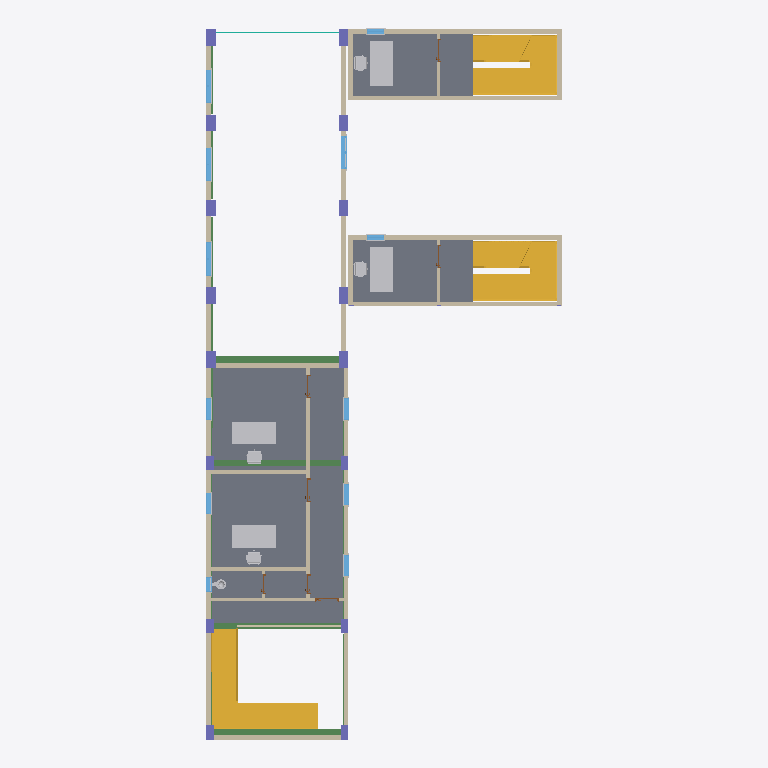
Plan cut of the same IFC building model at storey 'L2' (level 4.30 m, cut at 5.70 m), seen from above with north up, elements coloured by IFC class (only those large enough to see are counted): 21 walls (beige), 16 columns (violet), 14 beams (green), 12 other elements (light grey), 12 windows (light blue), 7 doors (brown), 5 stairs (yellow), 3 slabs (grey), 1 curtain wall (teal). Cut surfaces are drawn darker.
Extent 15.1 m × 30.0 m × 23.2 m (x, y, z). Storeys (6): L1 at 0.00 m; L2 at 4.30 m; L3 at 8.60 m; L4 at 12.90 m; L5 at 17.20 m; L6 at 21.50 m. Elements (566): 169 IfcBuildingElementProxy, 97 IfcBeam, 92 IfcColumn, 73 IfcWall, 47 IfcWindow, 32 IfcFurniture, 24 IfcDoor, 15 IfcSlab, 9 IfcStair, 3 IfcRoof, 2 IfcCurtainWall, 2 IfcFlowTerminal.

HEADER;
FILE_DESCRIPTION(('Redacted'),'2;1');
FILE_NAME('10','2025-06-12T07:44:30+01:00',('User_10'),('Organization_10'),'Redacted','Redacted','Authorized_10');
FILE_SCHEMA(('IFC4'));
ENDSEC;
DATA;
#27=IFCPROJECT('2ecnvvuUD6IgYxl8UnoW7Z',#18,'Project_10','Redacted','AnonymizedSubmission','Anonymous Project 10','w',(#22),#68842);
#60=IFCSITE('2ecnvvuUD6IgYxl8UnoW7X',#18,'Default',$,$,#58,$,$,.ELEMENT.,(42,21,31,401672),(-71,-3,-24,-345703),0.0,$,#59);
#32=IFCBUILDING('2ecnvvuUD6IgYxl8UnoW7Y',#18,'Building_10',$,$,#30,$,'Building_10',.ELEMENT.,$,$,#31);
#35=IFCBUILDINGSTOREY('2JF4e6axWHqu3u0C1FZlmi',#18,'L1',$,'Level:8mm Head',#34,$,'L1',.ELEMENT.,0.0);
#39=IFCBUILDINGSTOREY('1ZGO8hrFCHqw0v0026FpFv',#18,'L2',$,'Level:8mm Head',#38,$,'L2',.ELEMENT.,4.3);
#43=IFCBUILDINGSTOREY('3lo8hfPmTDfP811$PDU3sy',#18,'L3',$,'Level:8mm Head',#42,$,'L3',.ELEMENT.,8.60000000000019);
#47=IFCBUILDINGSTOREY('3lo8hfPmTDfP811$PDU3md',#18,'L4',$,'Level:8mm Head',#46,$,'L4',.ELEMENT.,12.9000000000002);
#51=IFCBUILDINGSTOREY('3lo8hfPmTDfP811$PDU3xp',#18,'L5',$,'Level:8mm Head',#50,$,'L5',.ELEMENT.,17.2000000000002);
#55=IFCBUILDINGSTOREY('3lo8hfPmTDfP811$PDU34q',#18,'L6',$,'Level:8mm Head',#54,$,'L6',.ELEMENT.,21.5000000000002);
#17136=IFCSLAB('3AKaO4ufT7ERYrUMp7euXm',#18,'Floor:Concrete 150mm:1621636',$,'Floor:Concrete 150mm',#17123,#17135,'1621636',.FLOOR.);
#23165=IFCSLAB('1Ze_HzuKn5mB7tAQE6baf4',#18,'Floor:Concrete 150mm:1642013',$,'Floor:Concrete 150mm',#23152,#23164,'1642013',.FLOOR.);
#41601=IFCSLAB('3zPFHdZZvE6QPIualDaEqW',#18,'Floor:Concrete 150mm:1650725',$,'Floor:Concrete 150mm',#41588,#41600,'1650725',.FLOOR.);
#2139=IFCSTAIR('3lo8hfPmTDfP811$PDU0Fr',#18,'Assembled Stair:Stair:1600054',$,'Assembled Stair:M_Stair-Metal-Plate Stringer',#2138,$,'1600054',.NOTDEFINED.);
#40704=IFCSTAIR('3zPFHdZZvE6QPIualDaF9K',#18,'Assembled Stair:Stair:1650513',$,'Assembled Stair:M_Stair-Metal-Plate Stringer',#40703,$,'1650513',.NOTDEFINED.);
#22268=IFCSTAIR('1Ze_HzuKn5mB7tAQE6ba0O',#18,'Assembled Stair:Stair:1639489',$,'Assembled Stair:M_Stair-Metal-Plate Stringer',#22267,$,'1639489',.NOTDEFINED.);
#25945=IFCSTAIR('1Ze_HzuKn5mB7tAQE6bb34',#18,'Assembled Stair:Stair:1643677',$,'Assembled Stair:M_Stair-Metal-Plate Stringer',#25944,$,'1643677',.NOTDEFINED.);
#42564=IFCSTAIR('3zPFHdZZvE6QPIualDaEr5',#18,'Assembled Stair:Stair:1650752',$,'Assembled Stair:M_Stair-Metal-Plate Stringer',#42563,$,'1650752',.NOTDEFINED.);
#13590=IFCWALL('3AKaO4ufT7ERYrUMp7evgp',#18,'Basic Wall:Generic - 200mm Masonry:1616967',$,'Basic Wall:Generic - 200mm Masonry',#13555,#13589,'1616967',.NOTDEFINED.);
#3678=IFCWALL('3lo8hfPmTDfP813$HDU1JQ',#18,'Basic Wall:Generic - 200mm Masonry:1604889',$,'Basic Wall:Generic - 200mm Masonry',#3641,#3677,'1604889',.NOTDEFINED.);
#13663=IFCWALL('3AKaO4ufT7ERYrUMp7evgy',#18,'Basic Wall:Generic - 200mm Masonry:1616968',$,'Basic Wall:Generic - 200mm Masonry',#13628,#13662,'1616968',.NOTDEFINED.);
#39689=IFCFURNITURE('1Ze_HzuKn5mB7tAQE6bceq',#18,'M_Desk:1830 x 915mm:1650285',$,'M_Desk:1830 x 915mm',#39688,#39682,'1650285',.NOTDEFINED.);
#50702=IFCFURNITURE('3zPFHdZZvE6QPIualDaEva',#18,'M_Desk:1830 x 915mm:1651553',$,'M_Desk:1830 x 915mm',#50701,#50695,'1651553',.NOTDEFINED.);
#13928=IFCFURNITURE('3AKaO4ufT7ERYrUMp7evgk',#18,'M_Desk:1830 x 915mm:1616986',$,'M_Desk:1830 x 915mm',#13927,#13921,'1616986',.NOTDEFINED.);
#25098=IFCWALL('1Ze_HzuKn5mB7tAQE6bb3L',#18,'Basic Wall:Concrete 200mm:1643660',$,'Basic Wall:Concrete 200mm',#25053,#25097,'1643660',.NOTDEFINED.);
#41732=IFCWALL('3zPFHdZZvE6QPIualDaEqg',#18,'Basic Wall:Concrete 200mm:1650735',$,'Basic Wall:Concrete 200mm',#41687,#41731,'1650735',.NOTDEFINED.);
#13953=IFCFURNITURE('3AKaO4ufT7ERYrUMp7evgl',#18,'M_Desk:1830 x 915mm:1616987',$,'M_Desk:1830 x 915mm',#13952,#13946,'1616987',.NOTDEFINED.);
#15647=IFCBEAM('3AKaO4ufT7ERYrUMp7euNw',#18,'M_W Shapes:W760X134:1618702',$,'M_W Shapes:W760X134',#15646,#15643,'1618702',.BEAM.);
#25262=IFCWALL('1Ze_HzuKn5mB7tAQE6bb3N',#18,'Basic Wall:Concrete 200mm:1643662',$,'Basic Wall:Concrete 200mm',#25217,#25261,'1643662',.NOTDEFINED.);
#41896=IFCWALL('3zPFHdZZvE6QPIualDaEqq',#18,'Basic Wall:Concrete 200mm:1650737',$,'Basic Wall:Concrete 200mm',#41851,#41895,'1650737',.NOTDEFINED.);
#3538=IFCWALL('3lo8hfPmTDfP813$HDU1Lu',#18,'Basic Wall:Generic - 200mm Masonry:1604795',$,'Basic Wall:Generic - 200mm Masonry',#3493,#3537,'1604795',.NOTDEFINED.);
#15450=IFCBEAM('3AKaO4ufT7ERYrUMp7euIn',#18,'M_W Shapes:W760X134:1618501',$,'M_W Shapes:W760X134',#15449,#15446,'1618501',.BEAM.);
#15582=IFCBEAM('3AKaO4ufT7ERYrUMp7euH1',#18,'M_W Shapes:W760X134:1618613',$,'M_W Shapes:W760X134',#15581,#15578,'1618613',.BEAM.);
#13399=IFCWALL('3AKaO4ufT7ERYrUMp7evgt',#18,'Basic Wall:Interior - 157mm Partition (2-hr):1616963',$,'Basic Wall:Interior - 157mm Partition (2-hr)',#13364,#13398,'1616963',.NOTDEFINED.);
#13271=IFCWALL('3AKaO4ufT7ERYrUMp7evgq',#18,'Basic Wall:Generic - 200mm Masonry:1616960',$,'Basic Wall:Generic - 200mm Masonry',#13259,#13270,'1616960',.NOTDEFINED.);
#13324=IFCWALL('3AKaO4ufT7ERYrUMp7evgr',#18,'Basic Wall:Interior - 182mm Partition (1-hr):1616961',$,'Basic Wall:Interior - 182mm Partition (1-hr)',#13311,#13323,'1616961',.NOTDEFINED.);
#15535=IFCBEAM('3AKaO4ufT7ERYrUMp7euHo',#18,'M_W Shapes:W760X134:1618566',$,'M_W Shapes:W760X134',#15534,#15531,'1618566',.BEAM.);
#13450=IFCWALL('3AKaO4ufT7ERYrUMp7evgm',#18,'Basic Wall:Interior - 157mm Partition (2-hr):1616964',$,'Basic Wall:Interior - 157mm Partition (2-hr)',#13438,#13449,'1616964',.NOTDEFINED.);
#14382=IFCWALL('3AKaO4ufT7ERYrUMp7evkJ',#18,'Basic Wall:Interior - 157mm Partition (2-hr):1617255',$,'Basic Wall:Interior - 157mm Partition (2-hr)',#14370,#14381,'1617255',.NOTDEFINED.);
#25171=IFCWALL('1Ze_HzuKn5mB7tAQE6bb3K',#18,'Basic Wall:Concrete 200mm:1643661',$,'Basic Wall:Concrete 200mm',#25144,#25170,'1643661',.NOTDEFINED.);
#13516=IFCWALL('3AKaO4ufT7ERYrUMp7evgn',#18,'Basic Wall:Interior - 157mm Partition (2-hr):1616965',$,'Basic Wall:Interior - 157mm Partition (2-hr)',#13489,#13515,'1616965',.NOTDEFINED.);
#41805=IFCWALL('3zPFHdZZvE6QPIualDaEqr',#18,'Basic Wall:Concrete 200mm:1650736',$,'Basic Wall:Concrete 200mm',#41778,#41804,'1650736',.NOTDEFINED.);
#25347=IFCWALL('1Ze_HzuKn5mB7tAQE6bb3M',#18,'Basic Wall:Concrete 200mm:1643663',$,'Basic Wall:Concrete 200mm',#25308,#25346,'1643663',.NOTDEFINED.);
#41981=IFCWALL('3zPFHdZZvE6QPIualDaEqt',#18,'Basic Wall:Concrete 200mm:1650738',$,'Basic Wall:Concrete 200mm',#41942,#41980,'1650738',.NOTDEFINED.);
#17756=IFCWALL('2mpujw6n12d93LqaxNBqi$',#18,'Basic Wall:Interior - 97mm Partition (1-hr):1625198',$,'Basic Wall:Interior - 97mm Partition (1-hr)',#17744,#17755,'1625198',.NOTDEFINED.);
#13978=IFCFURNITURE('3AKaO4ufT7ERYrUMp7evge',#18,'M_Chair-Task (Arms):M_Chair-Task (Arms):1616988',$,'M_Chair-Task (Arms):M_Chair-Task (Arms)',#13977,#13971,'1616988',.NOTDEFINED.);
#39714=IFCFURNITURE('1Ze_HzuKn5mB7tAQE6bcet',#18,'M_Chair-Task (Arms):M_Chair-Task (Arms):1650286',$,'M_Chair-Task (Arms):M_Chair-Task (Arms)',#39713,#39707,'1650286',.NOTDEFINED.);
#50727=IFCFURNITURE('3zPFHdZZvE6QPIualDaEvd',#18,'M_Chair-Task (Arms):M_Chair-Task (Arms):1651554',$,'M_Chair-Task (Arms):M_Chair-Task (Arms)',#50726,#50720,'1651554',.NOTDEFINED.);
#18342=IFCWINDOW('2mpujw6n12d93LqaxNBrSc',#18,'M_Window-Casement-Double:1400 x 1800mm:1626231',$,'M_Window-Casement-Double:1400 x 1800mm',#67651,#18338,'1626231',1.8,1.4,.WINDOW.,.NOTDEFINED.,$);
#3376=IFCCOLUMN('3lo8hfPmTDfP813$HDU1DS',#18,'M_Concrete-Rectangular-Column:400 x 700 mm:1604255',$,'M_Concrete-Rectangular-Column:400 x 700 mm',#3375,#3372,'1604255',.COLUMN.);
#4022=IFCCOLUMN('1hbkU0pOD8Ug4zX2q86gRf',#18,'M_Concrete-Rectangular-Column:400 x 700 mm:1605494',$,'M_Concrete-Rectangular-Column:400 x 700 mm',#4021,#4018,'1605494',.COLUMN.);
#4175=IFCCOLUMN('1hbkU0pOD8Ug4zX2q86gO0',#18,'M_Concrete-Rectangular-Column:400 x 700 mm:1605535',$,'M_Concrete-Rectangular-Column:400 x 700 mm',#4174,#4171,'1605535',.COLUMN.);
#14002=IFCFURNITURE('3AKaO4ufT7ERYrUMp7evgf',#18,'M_Chair-Task (Arms):M_Chair-Task (Arms):1616989',$,'M_Chair-Task (Arms):M_Chair-Task (Arms)',#14001,#13995,'1616989',.NOTDEFINED.);
#19118=IFCWINDOW('2mpujw6n12d93LqaxNBrBi',#18,'M_Window-Casement-Double:1400 x 1800mm:1627581',$,'M_Window-Casement-Double:1400 x 1800mm',#67611,#19114,'1627581',1.8,1.4,.WINDOW.,.NOTDEFINED.,$);
#18497=IFCWINDOW('2mpujw6n12d93LqaxNBrIK',#18,'M_Window-Casement-Double:1400 x 1800mm:1627077',$,'M_Window-Casement-Double:1400 x 1800mm',#67571,#18493,'1627077',1.8,1.4,.WINDOW.,.NOTDEFINED.,$);
#18963=IFCWINDOW('2mpujw6n12d93LqaxNBr82',#18,'M_Window-Casement-Double:1400 x 1800mm:1627475',$,'M_Window-Casement-Double:1400 x 1800mm',#67591,#18959,'1627475',1.8,1.4,.WINDOW.,.NOTDEFINED.,$);
#3826=IFCCOLUMN('1hbkU0pOD8Ug4zX2q86gR5',#18,'M_Concrete-Rectangular-Column:400 x 700 mm:1605466',$,'M_Concrete-Rectangular-Column:400 x 700 mm',#3825,#3822,'1605466',.COLUMN.);
#3924=IFCCOLUMN('1hbkU0pOD8Ug4zX2q86gRq',#18,'M_Concrete-Rectangular-Column:400 x 700 mm:1605483',$,'M_Concrete-Rectangular-Column:400 x 700 mm',#3923,#3920,'1605483',.COLUMN.);
#3774=IFCCOLUMN('1hbkU0pOD8Ug4zX2q86gTv',#18,'M_Concrete-Rectangular-Column:400 x 700 mm:1605350',$,'M_Concrete-Rectangular-Column:400 x 700 mm',#3773,#3770,'1605350',.COLUMN.);
#4097=IFCCOLUMN('1hbkU0pOD8Ug4zX2q86gRe',#18,'M_Concrete-Rectangular-Column:400 x 700 mm:1605495',$,'M_Concrete-Rectangular-Column:400 x 700 mm',#4096,#4093,'1605495',.COLUMN.);
#4253=IFCCOLUMN('1hbkU0pOD8Ug4zX2q86gO$',#18,'M_Concrete-Rectangular-Column:400 x 700 mm:1605536',$,'M_Concrete-Rectangular-Column:400 x 700 mm',#4252,#4249,'1605536',.COLUMN.);
#3875=IFCCOLUMN('1hbkU0pOD8Ug4zX2q86gR4',#18,'M_Concrete-Rectangular-Column:400 x 700 mm:1605467',$,'M_Concrete-Rectangular-Column:400 x 700 mm',#3874,#3871,'1605467',.COLUMN.);
#3973=IFCCOLUMN('1hbkU0pOD8Ug4zX2q86gRp',#18,'M_Concrete-Rectangular-Column:400 x 700 mm:1605484',$,'M_Concrete-Rectangular-Column:400 x 700 mm',#3972,#3969,'1605484',.COLUMN.);
#1281=IFCCURTAINWALL('3lo8hfPmTDfP811$PDU0Y8',#18,'Curtain Wall:M_Exterior Glazing:1597771',$,'Curtain Wall:M_Exterior Glazing',#1280,$,'1597771',.NOTDEFINED.);
#15040=IFCBEAM('3AKaO4ufT7ERYrUMp7euOx',#18,'M_W Shapes:W410X53:1618127',$,'M_W Shapes:W410X53',#15039,#15035,'1618127',.BEAM.);
#14299=IFCCOLUMN('3AKaO4ufT7ERYrUMp7evl7',#18,'M_Concrete-Rectangular-Column:300 x 600mm:1617203',$,'M_Concrete-Rectangular-Column:300 x 600mm',#14298,#14295,'1617203',.COLUMN.);
#25479=IFCWALL('1Ze_HzuKn5mB7tAQE6bb38',#18,'Basic Wall:Interior - 114mm Partition:1643665',$,'Basic Wall:Interior - 114mm Partition',#25436,#25478,'1643665',.NOTDEFINED.);
#42098=IFCWALL('3zPFHdZZvE6QPIualDaEqn',#18,'Basic Wall:Interior - 114mm Partition:1650740',$,'Basic Wall:Interior - 114mm Partition',#42055,#42097,'1650740',.NOTDEFINED.);
#14122=IFCCOLUMN('3AKaO4ufT7ERYrUMp7evlR',#18,'M_Concrete-Rectangular-Column:300 x 600mm:1617199',$,'M_Concrete-Rectangular-Column:300 x 600mm',#14121,#14118,'1617199',.COLUMN.);
#14211=IFCCOLUMN('3AKaO4ufT7ERYrUMp7evl5',#18,'M_Concrete-Rectangular-Column:300 x 600mm:1617201',$,'M_Concrete-Rectangular-Column:300 x 600mm',#14210,#14207,'1617201',.COLUMN.);
#20303=IFCWINDOW('2mpujw6n12d93LqaxNBrmm',#18,'M_Window-Fixed:900 x 1650mm:1629025',$,'M_Window-Fixed:900 x 1650mm',#67891,#20299,'1629025',1.65000000000001,0.9,.WINDOW.,.NOTDEFINED.,$);
#21060=IFCWINDOW('2mpujw6n12d93LqaxNBraQ',#18,'M_Window-Fixed:900 x 1650mm:1629771',$,'M_Window-Fixed:900 x 1650mm',#67951,#21056,'1629771',1.65000000000001,0.9,.WINDOW.,.NOTDEFINED.,$);
#14343=IFCCOLUMN('3AKaO4ufT7ERYrUMp7evl0',#18,'M_Concrete-Rectangular-Column:300 x 600mm:1617204',$,'M_Concrete-Rectangular-Column:300 x 600mm',#14342,#14339,'1617204',.COLUMN.);
#20177=IFCWINDOW('2mpujw6n12d93LqaxNBrnp',#18,'M_Window-Fixed:900 x 1650mm:1628962',$,'M_Window-Fixed:900 x 1650mm',#67871,#20173,'1628962',1.65000000000001,0.9,.WINDOW.,.NOTDEFINED.,$);
#20555=IFCWINDOW('2mpujw6n12d93LqaxNBroa',#18,'M_Window-Fixed:900 x 1650mm:1629173',$,'M_Window-Fixed:900 x 1650mm',#67911,#20551,'1629173',1.65000000000001,0.9,.WINDOW.,.NOTDEFINED.,$);
#20682=IFCWINDOW('2mpujw6n12d93LqaxNBre1',#18,'M_Window-Fixed:900 x 1650mm:1629520',$,'M_Window-Fixed:900 x 1650mm',#67931,#20678,'1629520',1.65000000000001,0.9,.WINDOW.,.NOTDEFINED.,$);
#16343=IFCBEAM('3AKaO4ufT7ERYrUMp7eu7K',#18,'M_W Shapes:W360X32.9:1619744',$,'M_W Shapes:W360X32.9',#16342,#16339,'1619744',.BEAM.);
#16278=IFCBEAM('3AKaO4ufT7ERYrUMp7eu7r',#18,'M_W Shapes:W360X32.9:1619713',$,'M_W Shapes:W360X32.9',#16277,#16274,'1619713',.BEAM.);
#15336=IFCBEAM('3AKaO4ufT7ERYrUMp7euJp',#18,'M_W Shapes:W410X53:1618439',$,'M_W Shapes:W410X53',#15335,#15332,'1618439',.BEAM.);
#16193=IFCBEAM('3AKaO4ufT7ERYrUMp7eu0L',#18,'M_W Shapes:W360X32.9:1619681',$,'M_W Shapes:W360X32.9',#16192,#16189,'1619681',.BEAM.);
#14167=IFCCOLUMN('3AKaO4ufT7ERYrUMp7evl4',#18,'M_Concrete-Rectangular-Column:300 x 600mm:1617200',$,'M_Concrete-Rectangular-Column:300 x 600mm',#14166,#14163,'1617200',.COLUMN.);
#14255=IFCCOLUMN('3AKaO4ufT7ERYrUMp7evl6',#18,'M_Concrete-Rectangular-Column:300 x 600mm:1617202',$,'M_Concrete-Rectangular-Column:300 x 600mm',#14254,#14251,'1617202',.COLUMN.);
#15171=IFCBEAM('3AKaO4ufT7ERYrUMp7euO6',#18,'M_W Shapes:W410X53:1618162',$,'M_W Shapes:W410X53',#15170,#15167,'1618162',.BEAM.);
#13878=IFCFLOWTERMINAL('3AKaO4ufT7ERYrUMp7evgZ',#18,'M_Water Closet - Flush Valve - Floor Mounted:Private - 6.1 Lpf:1616983',$,'M_Water Closet - Flush Valve - Floor Mounted:Private - 6.1 Lpf',#13877,#13871,'1616983');
#16410=IFCBEAM('3AKaO4ufT7ERYrUMp7eu6q',#18,'M_W Shapes:W360X32.9:1619776',$,'M_W Shapes:W360X32.9',#16409,#16406,'1619776',.BEAM.);
#15384=IFCBEAM('3AKaO4ufT7ERYrUMp7euJy',#18,'M_W Shapes:W410X53:1618440',$,'M_W Shapes:W410X53',#15383,#15380,'1618440',.BEAM.);
#39017=IFCWINDOW('1Ze_HzuKn5mB7tAQE6bcwt',#18,'M_Window-Double-Hung:700 x 1200mm:1649390',$,'M_Window-Double-Hung:700 x 1200mm',#68071,#39013,'1649390',1.2,0.700000000000001,.WINDOW.,.NOTDEFINED.,$);
#50030=IFCWINDOW('3zPFHdZZvE6QPIualDaEvE',#18,'M_Window-Double-Hung:700 x 1200mm:1651531',$,'M_Window-Double-Hung:700 x 1200mm',#68471,#50026,'1651531',1.2,0.700000000000001,.WINDOW.,.NOTDEFINED.,$);
#19744=IFCWINDOW('2mpujw6n12d93LqaxNBrw7',#18,'M_Window-Fixed:600 x 900mm:1628630',$,'M_Window-Fixed:600 x 900mm',#67851,#19740,'1628630',0.900000000000001,0.6,.WINDOW.,.NOTDEFINED.,$);
#15238=IFCBEAM('3AKaO4ufT7ERYrUMp7euVT',#18,'M_W Shapes:W410X53:1618217',$,'M_W Shapes:W410X53',#15237,#15234,'1618217',.BEAM.);
#13705=IFCDOOR('3AKaO4ufT7ERYrUMp7evgb',#18,'M_Door-Passage-Single-Vision_Lite:900 x 2100mm:1616977',$,'M_Door-Passage-Single-Vision_Lite:900 x 2100mm',#67831,#13701,'1616977',2.2,1.0,.DOOR.,.SINGLE_SWING_RIGHT.,$);
#13749=IFCDOOR('3AKaO4ufT7ERYrUMp7evgc',#18,'M_Door-Passage-Single-Vision_Lite:900 x 2100mm:1616978',$,'M_Door-Passage-Single-Vision_Lite:900 x 2100mm',#67771,#13745,'1616978',2.2,1.0,.DOOR.,.SINGLE_SWING_RIGHT.,$);
#18628=IFCBUILDINGELEMENTPROXY('2mpujw6n12d93LqaxNBrIQ',#18,'M_Trim-Window-Interior-Flat:Picture Frame:1627083',$,'M_Trim-Window-Interior-Flat:Picture Frame',#18627,#18621,'1627083',.NOTDEFINED.);
#19248=IFCBUILDINGELEMENTPROXY('2mpujw6n12d93LqaxNBrAI',#18,'M_Trim-Window-Interior-Flat:Picture Frame:1627587',$,'M_Trim-Window-Interior-Flat:Picture Frame',#19247,#19241,'1627587',.NOTDEFINED.);
#13834=IFCDOOR('3AKaO4ufT7ERYrUMp7evgX',#18,'M_Door-Passage-Single-Flush:750 x 2000mm:1616981',$,'M_Door-Passage-Single-Flush:750 x 2000mm',#67811,#13830,'1616981',2.1,0.85,.DOOR.,.SINGLE_SWING_RIGHT.,$);
#13792=IFCDOOR('3AKaO4ufT7ERYrUMp7evgd',#18,'M_Door-Passage-Single-Vision_Lite:900 x 2100mm:1616979',$,'M_Door-Passage-Single-Vision_Lite:900 x 2100mm',#67791,#13788,'1616979',2.2,1.0,.DOOR.,.SINGLE_SWING_RIGHT.,$);
#19093=IFCBUILDINGELEMENTPROXY('2mpujw6n12d93LqaxNBr88',#18,'M_Trim-Window-Interior-Flat:Picture Frame:1627481',$,'M_Trim-Window-Interior-Flat:Picture Frame',#19092,#19086,'1627481',.NOTDEFINED.);
#15288=IFCBEAM('3AKaO4ufT7ERYrUMp7euJo',#18,'M_W Shapes:W410X53:1618438',$,'M_W Shapes:W410X53',#15287,#15283,'1618438',.BEAM.);
#26891=IFCDOOR('1Ze_HzuKn5mB7tAQE6bb4Z',#18,'M_Door-Passage-Single-Vision_Lite:900 x 2000mm:1643898',$,'M_Door-Passage-Single-Vision_Lite:900 x 2000mm',#68131,#26887,'1643898',2.1,1.0,.DOOR.,.SINGLE_SWING_RIGHT.,$);
#43508=IFCDOOR('3zPFHdZZvE6QPIualDaEs0',#18,'M_Door-Passage-Single-Vision_Lite:900 x 2000mm:1650821',$,'M_Door-Passage-Single-Vision_Lite:900 x 2000mm',#68531,#43504,'1650821',2.1,1.0,.DOOR.,.SINGLE_SWING_RIGHT.,$);
#14973=IFCDOOR('3AKaO4ufT7ERYrUMp7evXM',#18,'M_Door-Passage-Single-Flush:750 x 2000mm:1617570',$,'M_Door-Passage-Single-Flush:750 x 2000mm',#67971,#14969,'1617570',2.1,0.85,.DOOR.,.SINGLE_SWING_RIGHT.,$);
ENDSEC;
